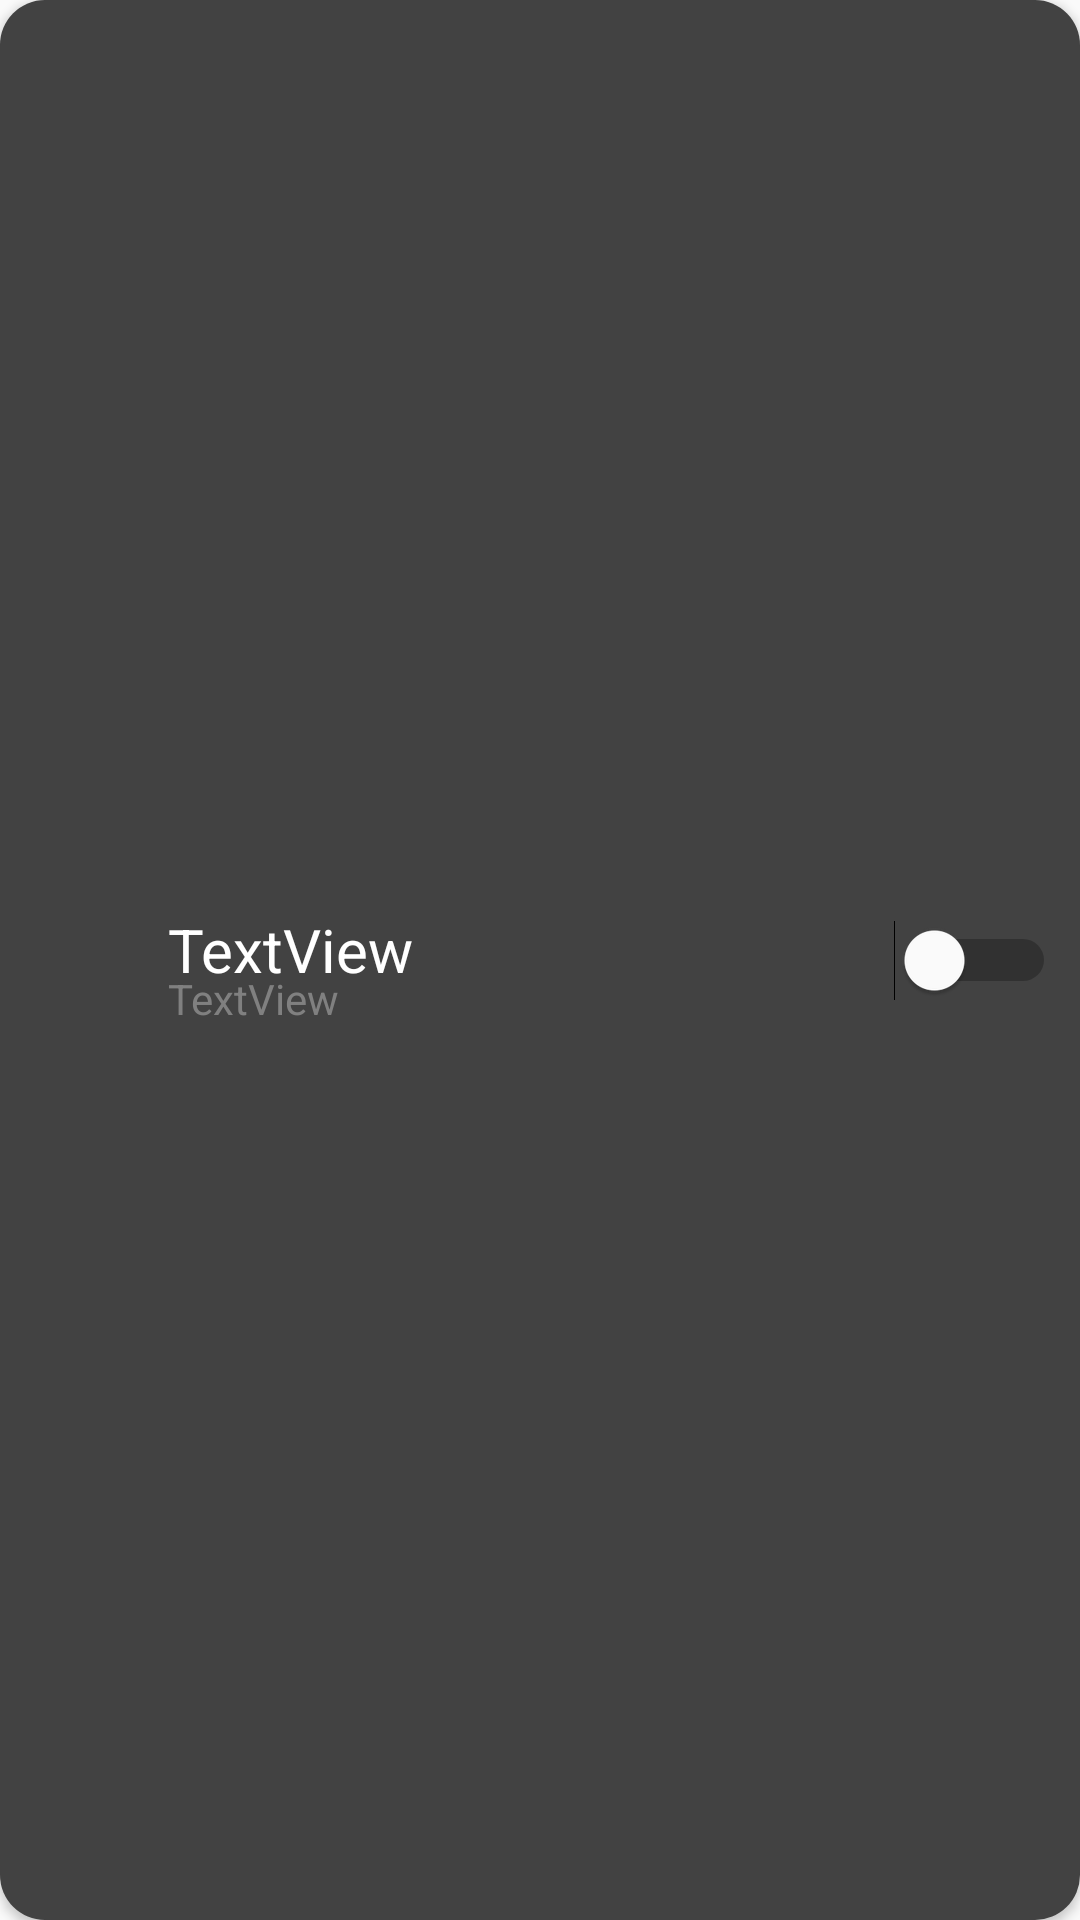

Reconstruct the res/layout file that produces this screen, plus the resources it refers to.
<!-- AndroidManifest.xml: application theme AppTheme -->
<!-- res/layout/recycler_view_item.xml -->
<?xml version="1.0" encoding="utf-8"?>
<androidx.constraintlayout.widget.ConstraintLayout xmlns:android="http://schemas.android.com/apk/res/android"
    xmlns:app="http://schemas.android.com/apk/res-auto"
    xmlns:tools="http://schemas.android.com/tools"
    android:id="@+id/recycler_view_item"
    android:layout_width="match_parent"
    android:layout_height="80dp"
    android:orientation="horizontal"
    android:layout_marginBottom="10dp"
    android:layout_marginLeft="10dp"
    android:layout_marginRight="10dp"
    style="@style/AppTheme.RoundedCornerMaterialButton">


    <ImageView
        android:id="@+id/recycler_item_icon"
        android:layout_width="30dp"
        android:layout_height="30dp"
        android:layout_marginStart="16dp"
        android:contentDescription="Light Bulb Icon"
        app:layout_constraintBottom_toBottomOf="parent"
        app:layout_constraintStart_toStartOf="parent"
        app:layout_constraintTop_toTopOf="parent"
        app:srcCompat="@drawable/ic_lightbulb_outline_black_24dp"
        tools:ignore="VectorDrawableCompat" />

    <LinearLayout
        android:id="@+id/linearLayout"
        android:layout_width="302dp"
        android:layout_height="wrap_content"
        android:orientation="vertical"
        android:padding="10dp"
        app:layout_constraintBottom_toBottomOf="parent"
        app:layout_constraintStart_toEndOf="@+id/recycler_item_icon"
        app:layout_constraintTop_toTopOf="parent">

        <TextView
            android:id="@+id/recycler_item_title"
            android:layout_width="wrap_content"
            android:layout_height="30dp"
            android:layout_weight="1"
            android:paddingTop="5dp"
            android:text="TextView"
            android:textColor="@color/cardview_light_background"
            android:textSize="20dp" />

        <TextView
            android:id="@+id/recycler_item_subtitle"
            android:layout_width="wrap_content"
            android:layout_height="wrap_content"
            android:layout_marginTop="-5dp"
            android:layout_weight="1"
            android:text="TextView"
            android:textColor="#808080"
            android:textSize="14dp" />

    </LinearLayout>

    <Switch
        android:id="@+id/recycler_item_switch"
        android:layout_width="wrap_content"
        android:layout_height="wrap_content"
        android:layout_marginEnd="8dp"
        android:thumbTint="#FFF"
        android:checked="false"
        android:textOff=""
        android:textOn=""
        app:layout_constraintBottom_toBottomOf="parent"
        app:layout_constraintEnd_toEndOf="parent"
        app:layout_constraintHorizontal_bias="1"
        app:layout_constraintStart_toEndOf="@+id/linearLayout"
        app:layout_constraintTop_toTopOf="parent"
        app:layout_constraintVertical_bias="0.5
" />

</androidx.constraintlayout.widget.ConstraintLayout>
<!-- resources referenced by this layout -->
<resources>
  <style name="AppTheme.RoundedCornerMaterialButton" parent="Widget.AppCompat.Button.Colored">
          <item name="android:background">@drawable/rounded_btn</item>
      </style>
  <style name="AppTheme" parent="Theme.AppCompat.Light.NoActionBar">
          <item name="android:textColor">#FFF</item>
          <item name="android:textColorSecondary">@color/colorAccent</item>
      </style>
  <!-- drawable rounded_btn (drawable) -->
  <?xml version="1.0" encoding="utf-8"?>
  <shape xmlns:android="http://schemas.android.com/apk/res/android">
      <solid
          android:color="@color/cardview_dark_background" >
      </solid>
  
      <corners
          android:radius="15dp"   >
      </corners>
  </shape>
  <color name="colorAccent">#8C8C8C</color>
</resources>
